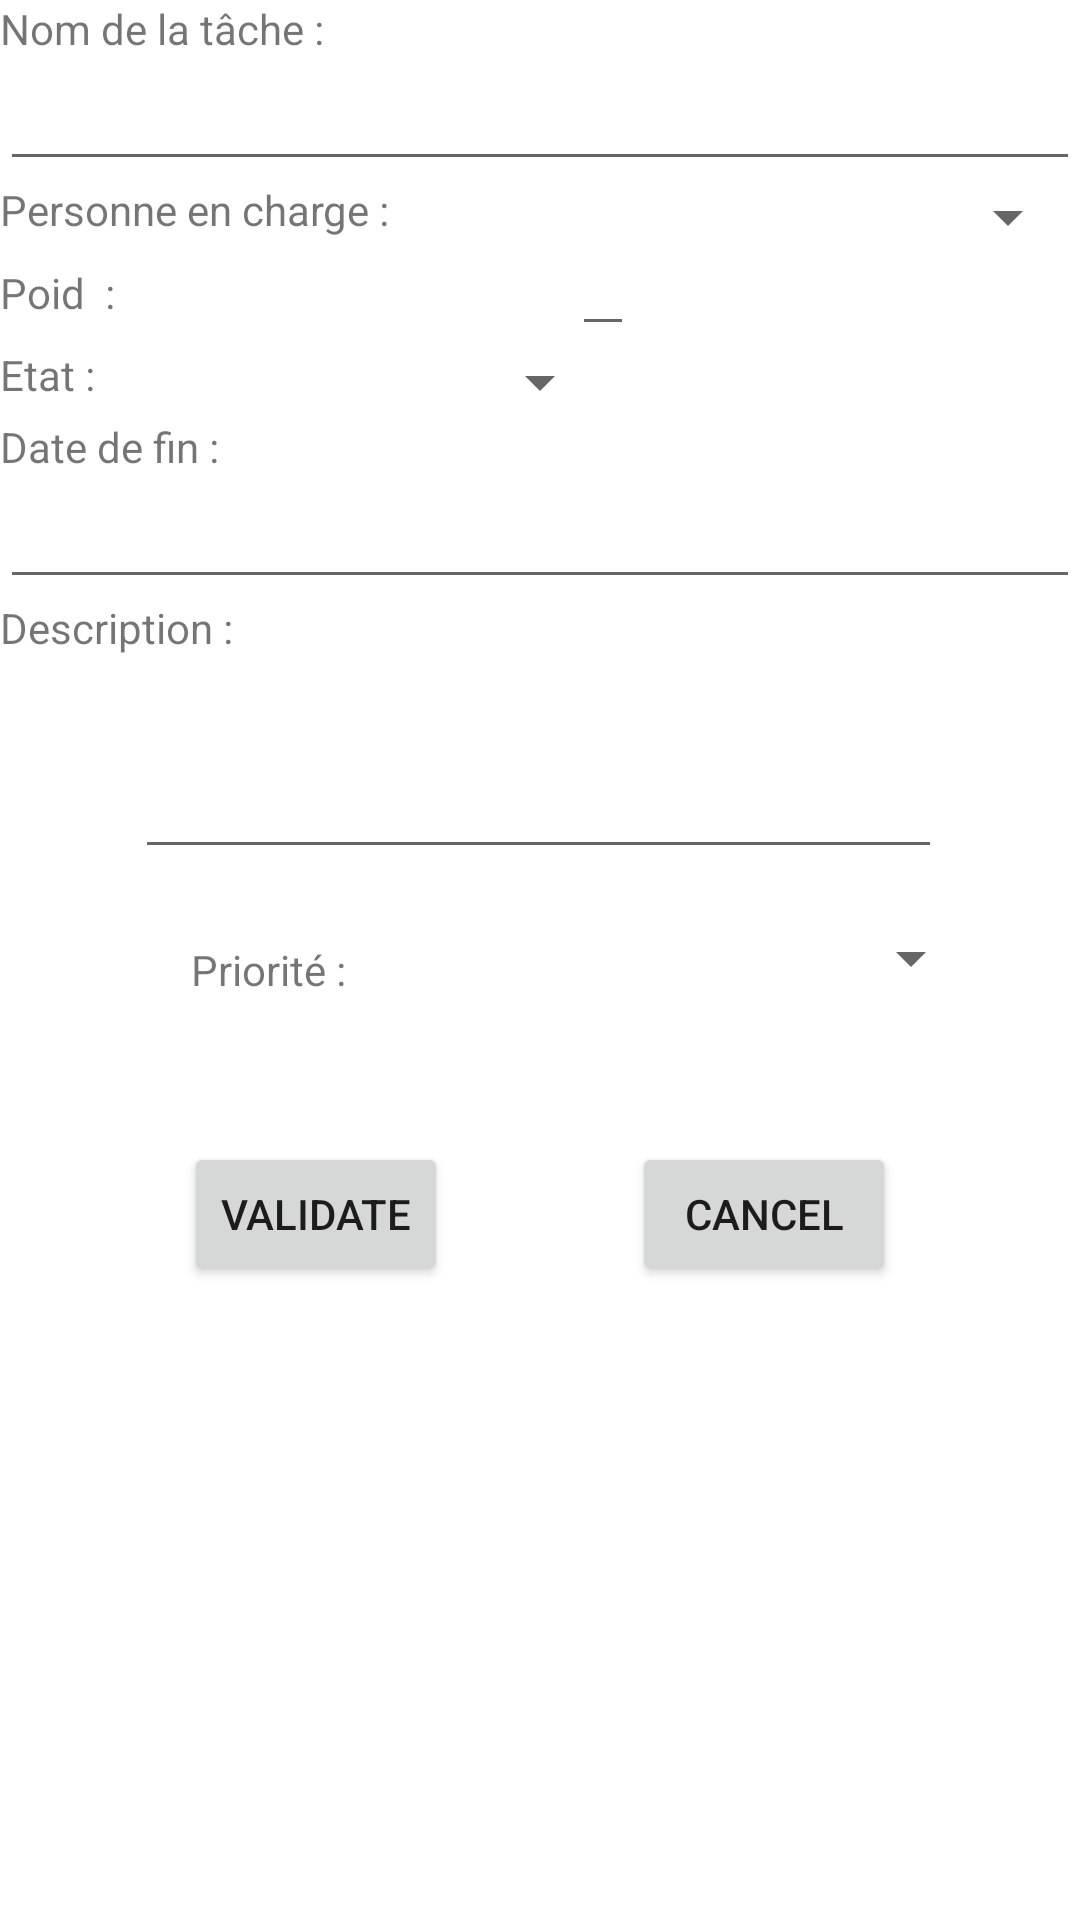

Layout XML and referenced resources for this Android screen:
<!-- AndroidManifest.xml: application theme Theme.BackLogProjectV2 -->
<!-- res/layout/dialog_task_modif.xml -->
<?xml version="1.0" encoding="utf-8"?>
<androidx.constraintlayout.widget.ConstraintLayout xmlns:android="http://schemas.android.com/apk/res/android"
    xmlns:app="http://schemas.android.com/apk/res-auto"
    xmlns:tools="http://schemas.android.com/tools"
    android:layout_width="match_parent"
    android:layout_height="match_parent">

    <TextView
        android:id="@+id/textViewTaskName"
        android:layout_width="match_parent"
        android:layout_height="wrap_content"
        android:text="Nom de la tâche :"
        app:layout_constraintTop_toTopOf="parent"
        app:layout_constraintLeft_toLeftOf="parent"/>

    <EditText
        android:id="@+id/editTextTaskName"
        android:layout_width="match_parent"
        android:layout_height="wrap_content"
        android:inputType="textPersonName"
        app:layout_constraintTop_toBottomOf="@+id/textViewTaskName" />

    <TextView
        android:id="@+id/textViewPersonInCharge"
        android:layout_width="match_parent"
        android:layout_height="wrap_content"
        android:text="Personne en charge :"
        app:layout_constraintTop_toBottomOf="@+id/editTextTaskName"
        app:layout_constraintLeft_toLeftOf="parent"/>

    <Spinner
        android:id="@+id/spinnerPersonInCharge"
        android:layout_width="match_parent"
        android:layout_height="wrap_content"
        android:textAlignment="textEnd"
        app:layout_constraintTop_toBottomOf="@+id/editTextTaskName"
        app:layout_constraintLeft_toLeftOf="parent"
        app:layout_constraintLeft_toRightOf="@+id/textViewPersonInCharge"/>



    <androidx.constraintlayout.widget.ConstraintLayout
        android:id="@+id/layoutTaskPoid"
        android:layout_width="match_parent"
        android:layout_height="wrap_content"
        app:layout_constraintTop_toBottomOf="@+id/textViewPersonInCharge"
        app:layout_constraintRight_toRightOf="parent"
        app:layout_constraintLeft_toLeftOf="parent"
        >

        <TextView
            android:id="@+id/textViewTaskPoid"
            android:layout_width="wrap_content"
            android:layout_height="wrap_content"
            android:text="Poid  : "
            app:layout_constraintBottom_toBottomOf="parent"
            app:layout_constraintLeft_toLeftOf="parent"
            app:layout_constraintTop_toTopOf="parent" />
        <EditText
            android:id="@+id/editTextTaskPoid"
            android:layout_width="wrap_content"
            android:layout_height="wrap_content"
            android:inputType="text"
            android:textSize="14dp"
            app:layout_constraintBottom_toBottomOf="parent"
            app:layout_constraintRight_toRightOf="parent"
            app:layout_constraintLeft_toRightOf="@+id/textViewTaskPoid"/>

    </androidx.constraintlayout.widget.ConstraintLayout>



    <TextView
        android:id="@+id/textViewTaskState"
        android:layout_width="wrap_content"
        android:layout_height="wrap_content"
        android:text="Etat : "
        app:layout_constraintTop_toBottomOf="@id/layoutTaskPoid"
        app:layout_constraintLeft_toLeftOf="parent"/>

    <Spinner
        android:id="@+id/spinnerTaskState"
        android:layout_width="wrap_content"
        android:layout_height="wrap_content"
        app:layout_constraintTop_toBottomOf="@+id/layoutTaskPoid"
        app:layout_constraintRight_toRightOf="parent"
        app:layout_constraintLeft_toLeftOf="@id/textViewTaskState"/>

    <TextView
        android:id="@+id/textViewTaskEndDate"
        android:layout_width="match_parent"
        android:layout_height="wrap_content"
        android:text="Date de fin : "
        app:layout_constraintTop_toBottomOf="@+id/spinnerTaskState"
        app:layout_constraintLeft_toLeftOf="parent"/>

    <EditText
        android:id="@+id/editTextTaskEndDate"
        android:layout_width="match_parent"
        android:layout_height="wrap_content"
        android:inputType="date"
        app:layout_constraintTop_toBottomOf="@+id/textViewTaskEndDate"
        app:layout_constraintLeft_toLeftOf="parent"/>


    <TextView
        android:id="@+id/textViewTaskDescription"
        android:layout_width="wrap_content"
        android:layout_height="wrap_content"
        android:text="Description :"
        app:layout_constraintTop_toBottomOf="@+id/editTextTaskEndDate"
        app:layout_constraintLeft_toLeftOf="parent"
        app:layout_constraintVertical_bias="0.051" />


    <EditText
        android:id="@+id/editTextDescription"
        android:layout_width="269dp"
        android:layout_height="71dp"
        android:ems="10"
        android:inputType="textPersonName"
        app:layout_constraintHorizontal_bias="0.496"
        app:layout_constraintLeft_toLeftOf="parent"
        app:layout_constraintRight_toRightOf="parent"
        app:layout_constraintTop_toBottomOf="@+id/textViewTaskDescription" />

    <Button
        android:id="@+id/validateTasklModifButton"
        android:layout_width="wrap_content"
        android:layout_height="wrap_content"
        android:layout_marginTop="48dp"
        android:text="Validate"
        app:layout_constraintHorizontal_bias="0.503"
        app:layout_constraintLeft_toLeftOf="parent"
        app:layout_constraintRight_toLeftOf="@+id/cancelTaskModifButton"
        app:layout_constraintTop_toBottomOf="@+id/textViewPriority" />

    <Button
        android:id="@+id/cancelTaskModifButton"
        android:layout_width="wrap_content"
        android:layout_height="wrap_content"
        android:layout_marginTop="48dp"
        android:text="Cancel"
        app:layout_constraintHorizontal_bias="0.757"
        app:layout_constraintLeft_toRightOf="@id/validateTasklModifButton"
        app:layout_constraintRight_toRightOf="parent"
        app:layout_constraintTop_toBottomOf="@+id/textViewPriority" />

    <TextView
        android:id="@+id/textViewPriority"
        android:layout_width="wrap_content"
        android:layout_height="wrap_content"
        android:layout_marginTop="24dp"
        android:text="Priorité :"
        app:layout_constraintBottom_toBottomOf="parent"
        app:layout_constraintEnd_toStartOf="@+id/spinnerPriority"
        app:layout_constraintHorizontal_bias="0.756"
        app:layout_constraintStart_toStartOf="parent"
        app:layout_constraintTop_toBottomOf="@+id/editTextDescription"
        app:layout_constraintVertical_bias="0.0" />

    <Spinner
        android:id="@+id/spinnerPriority"
        android:layout_width="192dp"
        android:layout_height="16dp"
        app:layout_constraintBottom_toBottomOf="parent"
        app:layout_constraintEnd_toEndOf="parent"
        app:layout_constraintHorizontal_bias="0.808"
        app:layout_constraintStart_toStartOf="parent"
        app:layout_constraintTop_toBottomOf="@+id/editTextDescription"
        app:layout_constraintVertical_bias="0.065" />

</androidx.constraintlayout.widget.ConstraintLayout>
<!-- resources referenced by this layout -->
<resources>
  <style name="Theme.BackLogProjectV2" parent="Theme.MaterialComponents.DayNight.DarkActionBar">
          
          <item name="colorPrimary">@color/purple_500</item>
          <item name="colorPrimaryVariant">@color/purple_700</item>
          <item name="colorOnPrimary">@color/white</item>
          
          <item name="colorSecondary">@color/teal_200</item>
          <item name="colorSecondaryVariant">@color/teal_700</item>
          <item name="colorOnSecondary">@color/black</item>
          
          <item name="android:statusBarColor" tools:targetApi="l">?attr/colorPrimaryVariant</item>
          
      </style>
  <!-- not gathered from this repository: default colours our renderer supplied (Android Studio template values) -->
  <color name="purple_500">#FF6200EE</color>
  <color name="purple_700">#FF3700B3</color>
  <color name="teal_200">#FF03DAC5</color>
  <color name="teal_700">#FF018786</color>
  <color name="black">#FF000000</color>
  <color name="white">#FFFFFFFF</color>
</resources>
